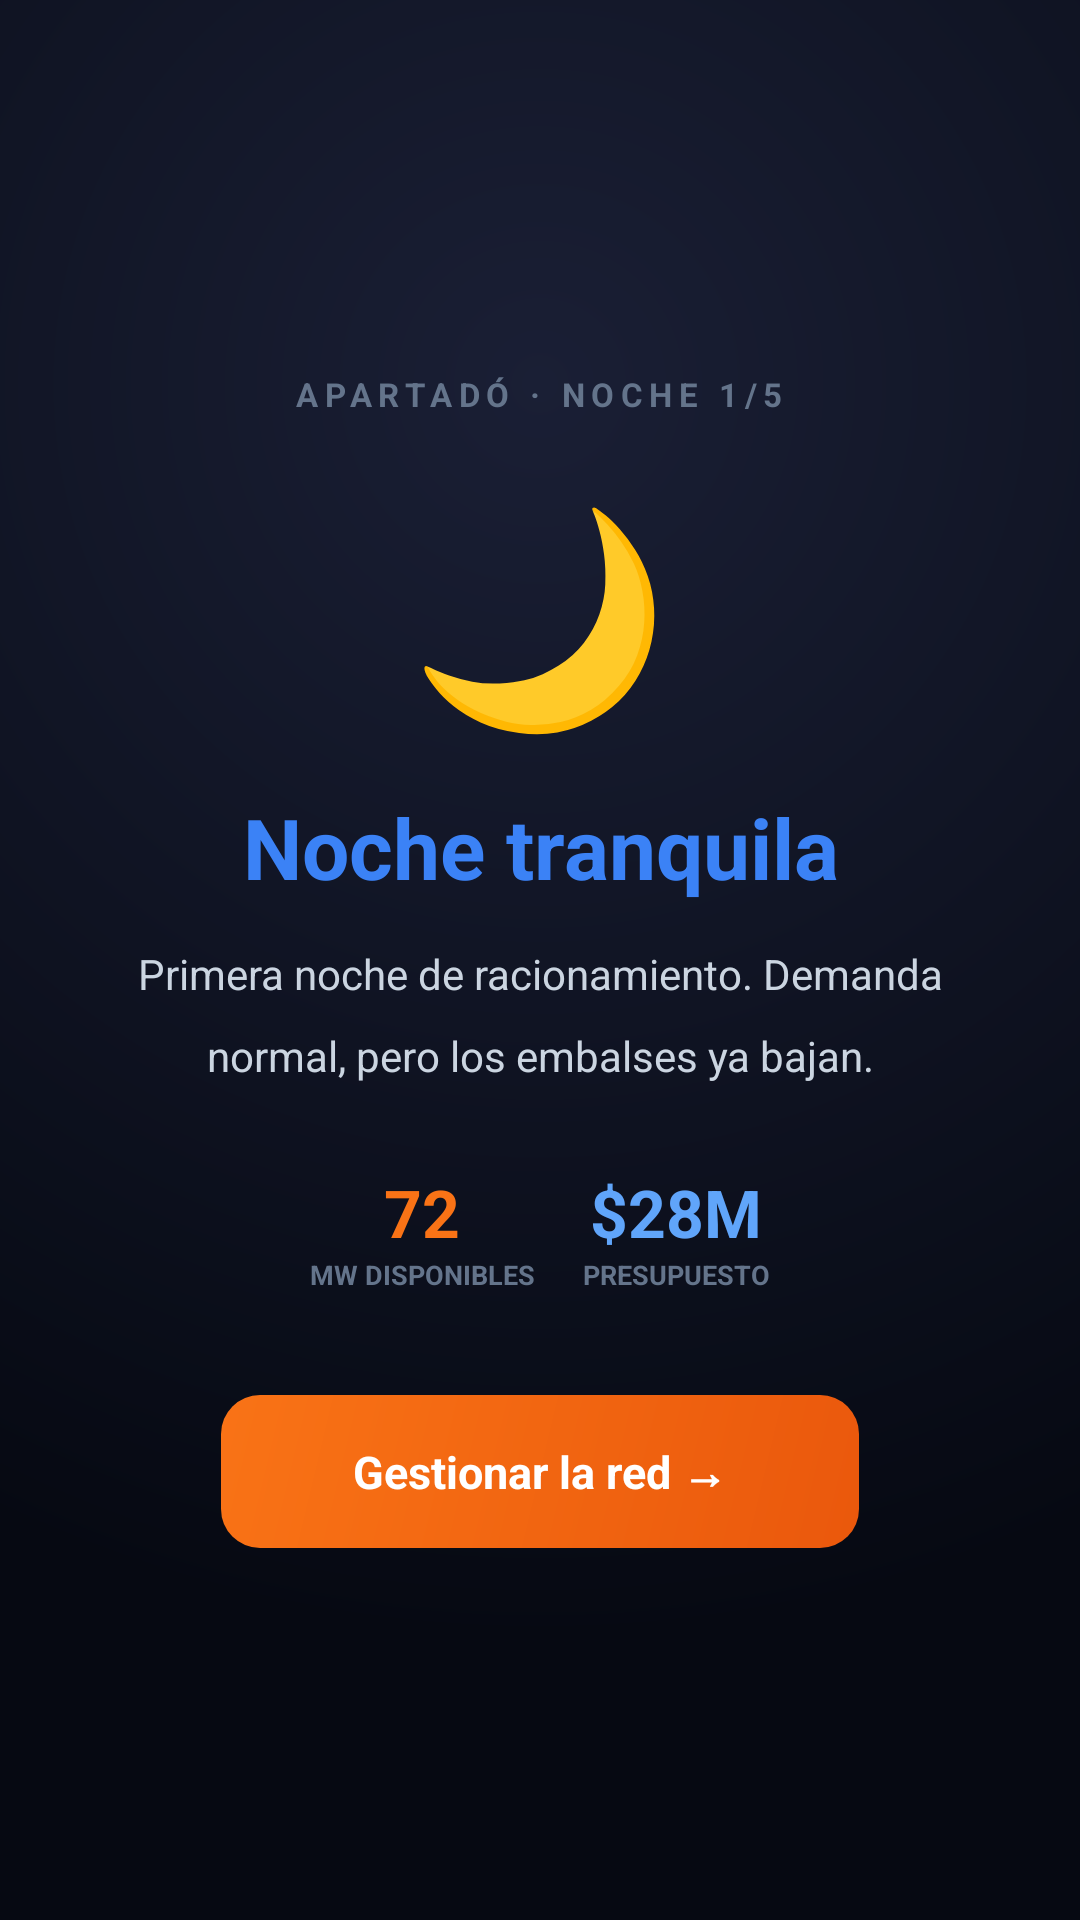

Reconstruct the res/layout file that produces this screen, plus the resources it refers to.
<!-- AndroidManifest.xml: application theme Theme.ApaGon -->
<!-- res/layout/fragment_escenario_noche.xml -->
<?xml version="1.0" encoding="utf-8"?>
<LinearLayout xmlns:android="http://schemas.android.com/apk/res/android"
    android:layout_width="match_parent"
    android:layout_height="match_parent"
    android:background="@drawable/bg_root"
    android:gravity="center"
    android:orientation="vertical"
    android:padding="34dp">

    <TextView
        android:id="@+id/header"
        android:layout_width="wrap_content"
        android:layout_height="wrap_content"
        android:layout_marginBottom="18dp"
        android:gravity="center"
        android:letterSpacing="0.2"
        android:text="APARTADÓ · NOCHE 1/5"
        android:textColor="@color/text_dim"
        android:textSize="11sp"
        android:textStyle="bold" />

    <TextView
        android:id="@+id/scenarioIcon"
        android:layout_width="wrap_content"
        android:layout_height="wrap_content"
        android:layout_marginBottom="14dp"
        android:text="🌙"
        android:textSize="70sp" />

    <TextView
        android:id="@+id/scenarioTitle"
        android:layout_width="wrap_content"
        android:layout_height="wrap_content"
        android:layout_marginBottom="14dp"
        android:gravity="center"
        android:text="Noche tranquila"
        android:textColor="@color/blue"
        android:textSize="28sp"
        android:textStyle="bold" />

    <TextView
        android:id="@+id/scenarioText"
        android:layout_width="wrap_content"
        android:layout_height="wrap_content"
        android:layout_marginBottom="28dp"
        android:gravity="center"
        android:lineSpacingMultiplier="1.6"
        android:maxWidth="280dp"
        android:text="Primera noche de racionamiento. Demanda normal, pero los embalses ya bajan."
        android:textColor="@color/text"
        android:textSize="14sp" />

    <LinearLayout
        android:layout_width="wrap_content"
        android:layout_height="wrap_content"
        android:layout_marginBottom="34dp"
        android:orientation="horizontal">

        <LinearLayout
            android:layout_width="wrap_content"
            android:layout_height="wrap_content"
            android:layout_marginEnd="16dp"
            android:gravity="center"
            android:orientation="vertical">

            <TextView
                android:id="@+id/statEnergy"
                android:layout_width="wrap_content"
                android:layout_height="wrap_content"
                android:text="72"
                android:textColor="@color/orange"
                android:textSize="22sp"
                android:textStyle="bold" />

            <TextView
                android:layout_width="wrap_content"
                android:layout_height="wrap_content"
                android:text="@string/mw_disponibles"
                android:textColor="@color/text_dim"
                android:textSize="9sp"
                android:textStyle="bold" />
        </LinearLayout>

        <LinearLayout
            android:layout_width="wrap_content"
            android:layout_height="wrap_content"
            android:gravity="center"
            android:orientation="vertical">

            <TextView
                android:id="@+id/statBudget"
                android:layout_width="wrap_content"
                android:layout_height="wrap_content"
                android:text="$28M"
                android:textColor="@color/blue_light"
                android:textSize="22sp"
                android:textStyle="bold" />

            <TextView
                android:layout_width="wrap_content"
                android:layout_height="wrap_content"
                android:text="@string/presupuesto"
                android:textColor="@color/text_dim"
                android:textSize="9sp"
                android:textStyle="bold" />
        </LinearLayout>
    </LinearLayout>

    <TextView
        android:id="@+id/btnGestionar"
        android:layout_width="wrap_content"
        android:layout_height="wrap_content"
        android:background="@drawable/btn_primary"
        android:clickable="true"
        android:focusable="true"
        android:paddingHorizontal="44dp"
        android:paddingVertical="15dp"
        android:text="@string/gestionar_red"
        android:textColor="#FFFFFF"
        android:textSize="15sp"
        android:textStyle="bold" />
</LinearLayout>
<!-- resources referenced by this layout -->
<resources>
  <color name="blue">#3B82F6</color>
  <color name="blue_light">#60A5FA</color>
  <color name="orange">#F97316</color>
  <color name="text">#CBD5E1</color>
  <color name="text_dim">#64748B</color>
  <!-- drawable bg_root (drawable) -->
  <?xml version="1.0" encoding="utf-8"?>
  <shape xmlns:android="http://schemas.android.com/apk/res/android" android:shape="rectangle">
      <gradient
          android:type="radial"
          android:gradientRadius="420dp"
          android:centerX="0.5"
          android:centerY="0.2"
          android:startColor="#1A1F35"
          android:endColor="#060912" />
  </shape>
  <!-- drawable btn_primary (drawable) -->
  <?xml version="1.0" encoding="utf-8"?>
  <shape xmlns:android="http://schemas.android.com/apk/res/android" android:shape="rectangle">
      <gradient
          android:angle="315"
          android:startColor="@color/orange"
          android:endColor="@color/orange_dark" />
      <corners android:radius="13dp" />
  </shape>
  <string name="gestionar_red">Gestionar la red →</string>
  <string name="mw_disponibles">MW DISPONIBLES</string>
  <string name="presupuesto">PRESUPUESTO</string>
  <style name="Theme.ApaGon" parent="Theme.Material3.DayNight.NoActionBar">
          <item name="colorPrimary">@color/orange</item>
          <item name="colorOnPrimary">@color/text_strong</item>
          <item name="colorSecondary">@color/blue</item>
          <item name="android:colorBackground">@color/bg_root</item>
          <item name="android:windowBackground">@color/bg_root</item>
          <item name="android:statusBarColor">@color/bg_frame</item>
          <item name="android:navigationBarColor">@color/bg_frame</item>
          <item name="android:windowLightStatusBar" tools:targetApi="m">false</item>
          <item name="android:fontFamily">sans-serif</item>
      </style>
  <color name="orange_dark">#EA580C</color>
  <color name="text_strong">#F1F5F9</color>
  <color name="bg_root">#04060D</color>
  <color name="bg_frame">#060912</color>
</resources>
